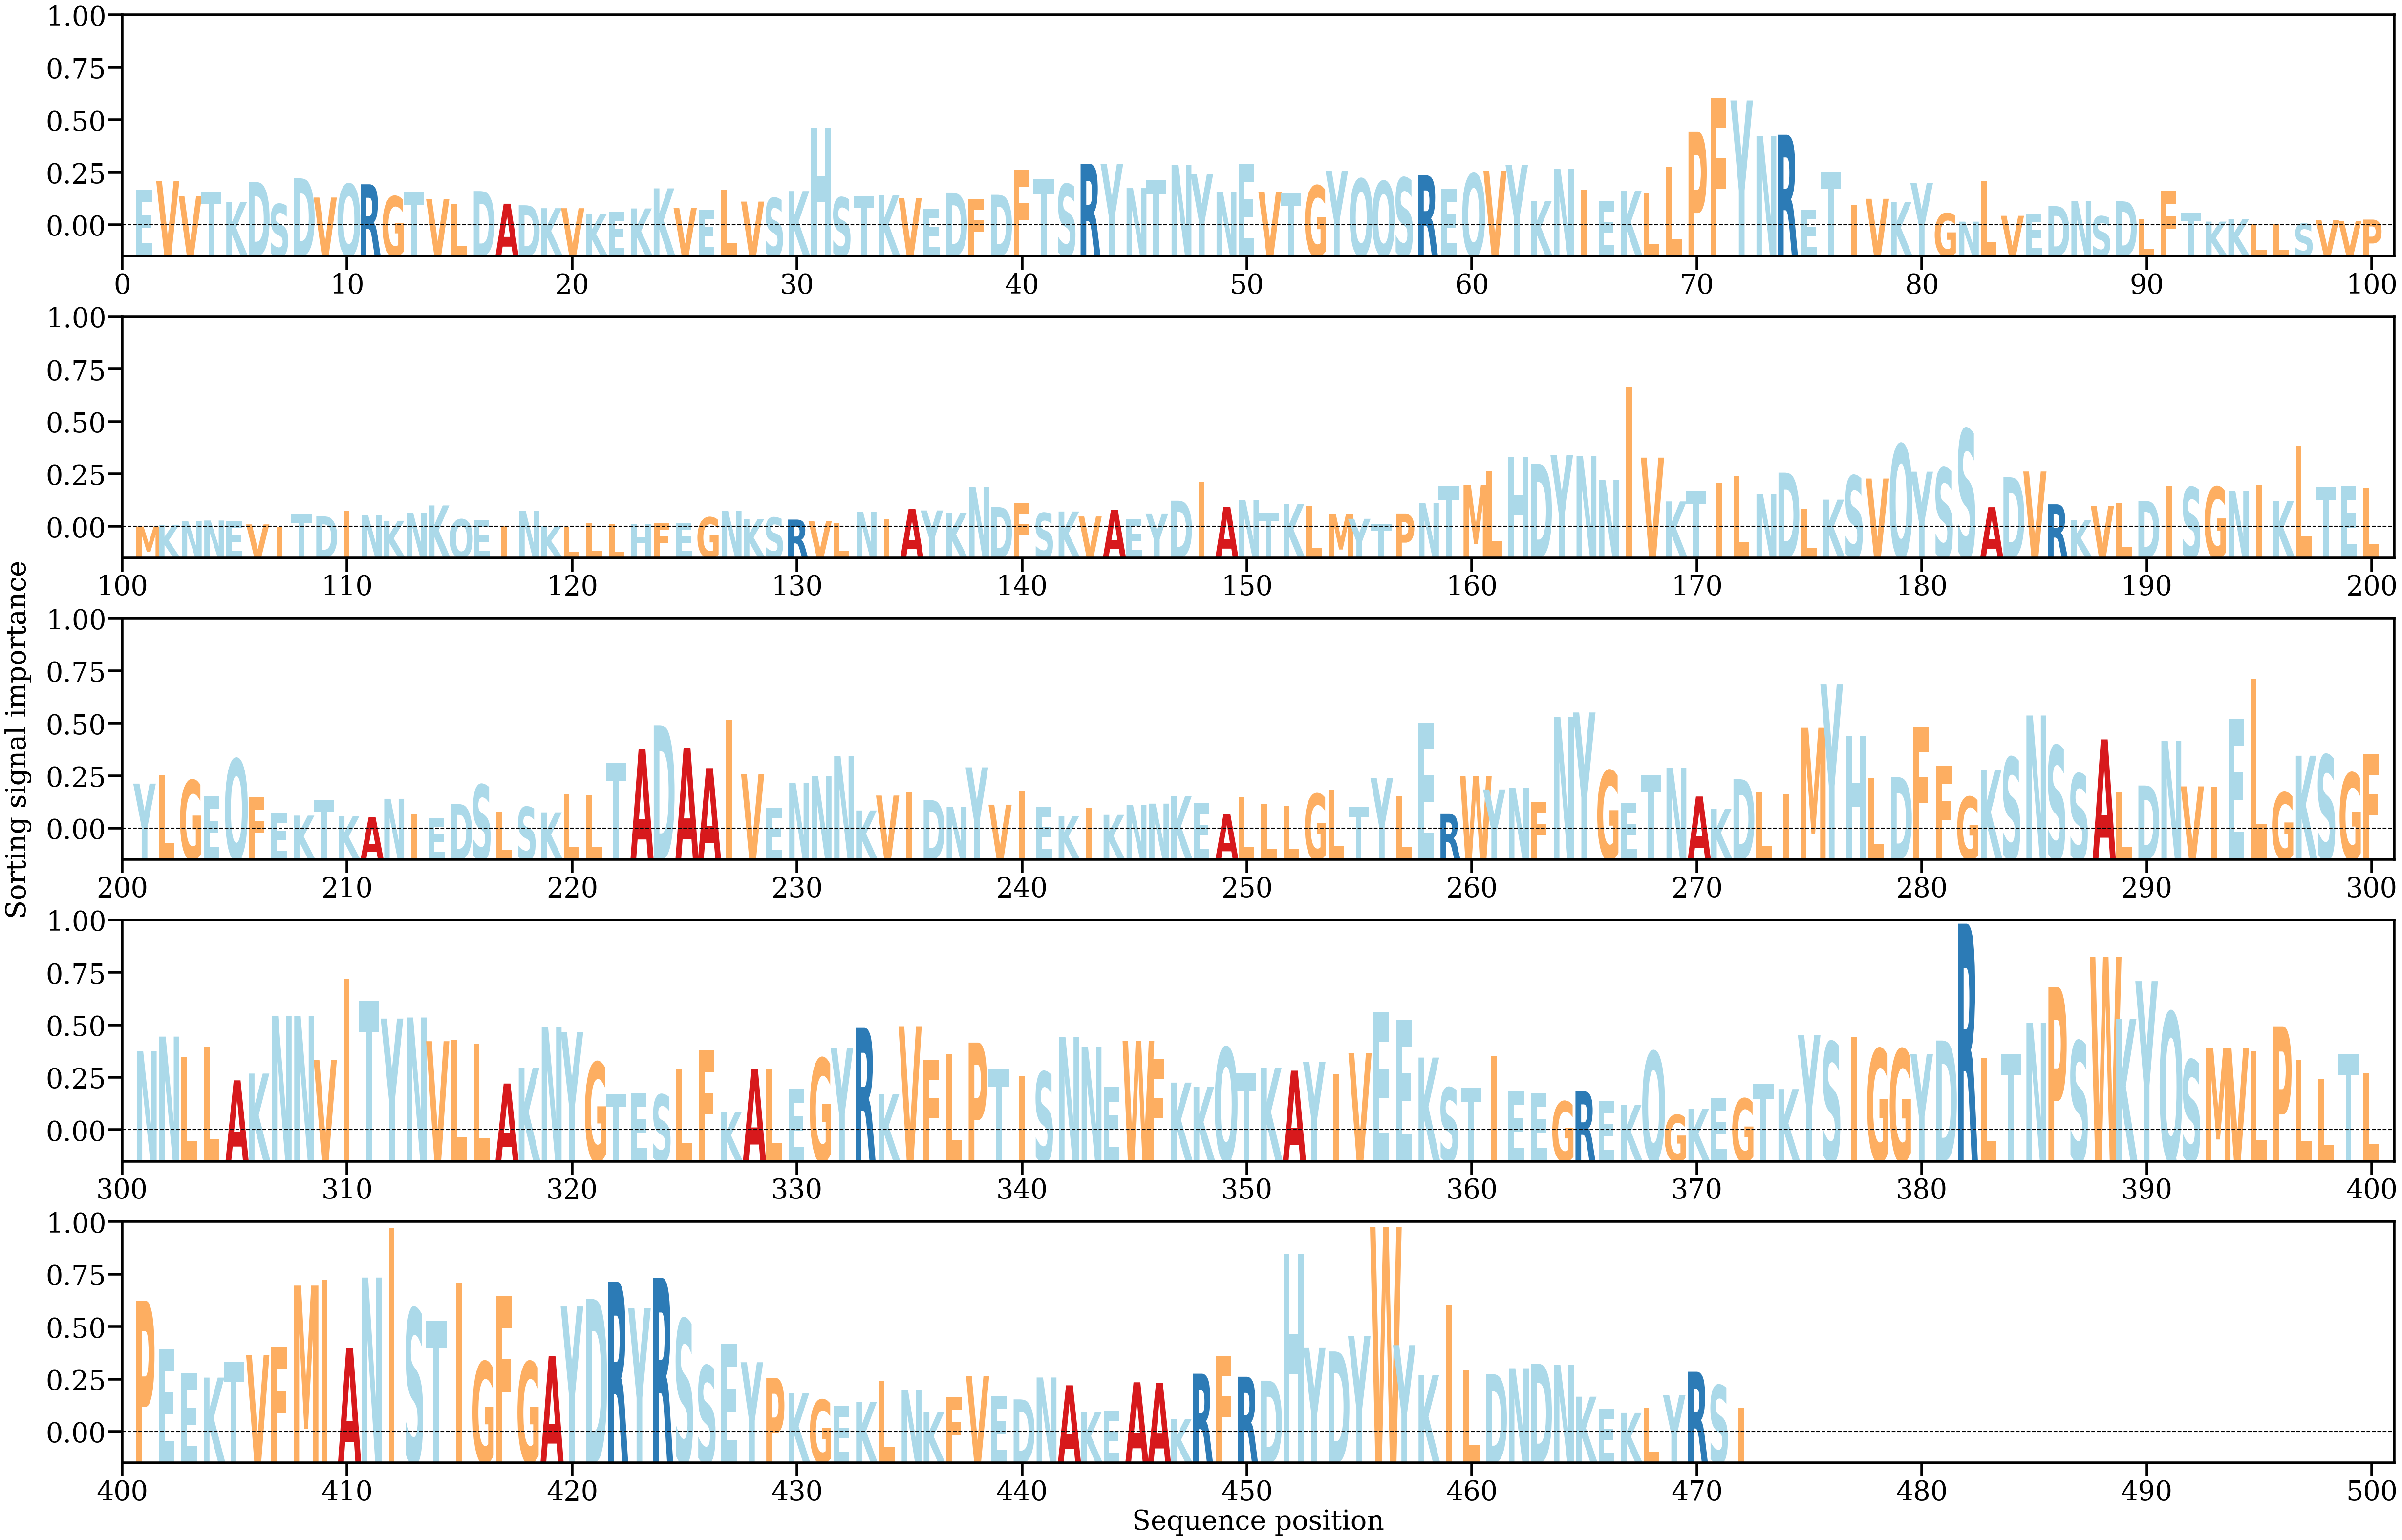

The file beside this chart, header and first rows:
AA, Alpha
E, [0.00149613]
V, [0.00184916]
V, [0.00122862]
T, [0.00141609]
K, [0.00097207]
D, [0.00180587]
S, [0.00089554]
D, [0.00195262]
V, [0.00116345]
Q, [0.00171811]
R, [0.00170663]
G, [0.00120911]
T, [0.00137819]
V, [0.00109064]
L, [0.00091624]
D, [0.00142661]
A, [0.00091053]
D, [0.000847]
K, [0.00072562]
V, [0.00072538]
K, [0.00048903]
E, [0.00056449]
K, [0.00071639]
K, [0.0015397]
V, [0.0007283]
E, [0.00066723]
L, [0.00147202]
V, [0.00099724]
S, [0.00114239]
K, [0.00142615]
H, [0.00403645]
S, [0.0011645]
T, [0.0012387]
K, [0.0012503]
V, [0.00113726]
E, [0.00071569]
D, [0.00135114]
F, [0.00111822]
D, [0.00127751]
F, [0.00228495]
T, [0.00190789]
S, [0.00171304]
R, [0.00255178]
Y, [0.00253571]
N, [0.00154942]
T, [0.00190013]
N, [0.00250338]
Y, [0.00211444]
N, [0.00138369]
E, [0.00255113]
V, [0.00138029]
T, [0.00133354]
G, [0.00165051]
Y, [0.00225644]
Q, [0.00192822]
Q, [0.00182861]
S, [0.00197304]
R, [0.00207451]
E, [0.00151582]
Q, [0.00213335]
... 412 more rows
